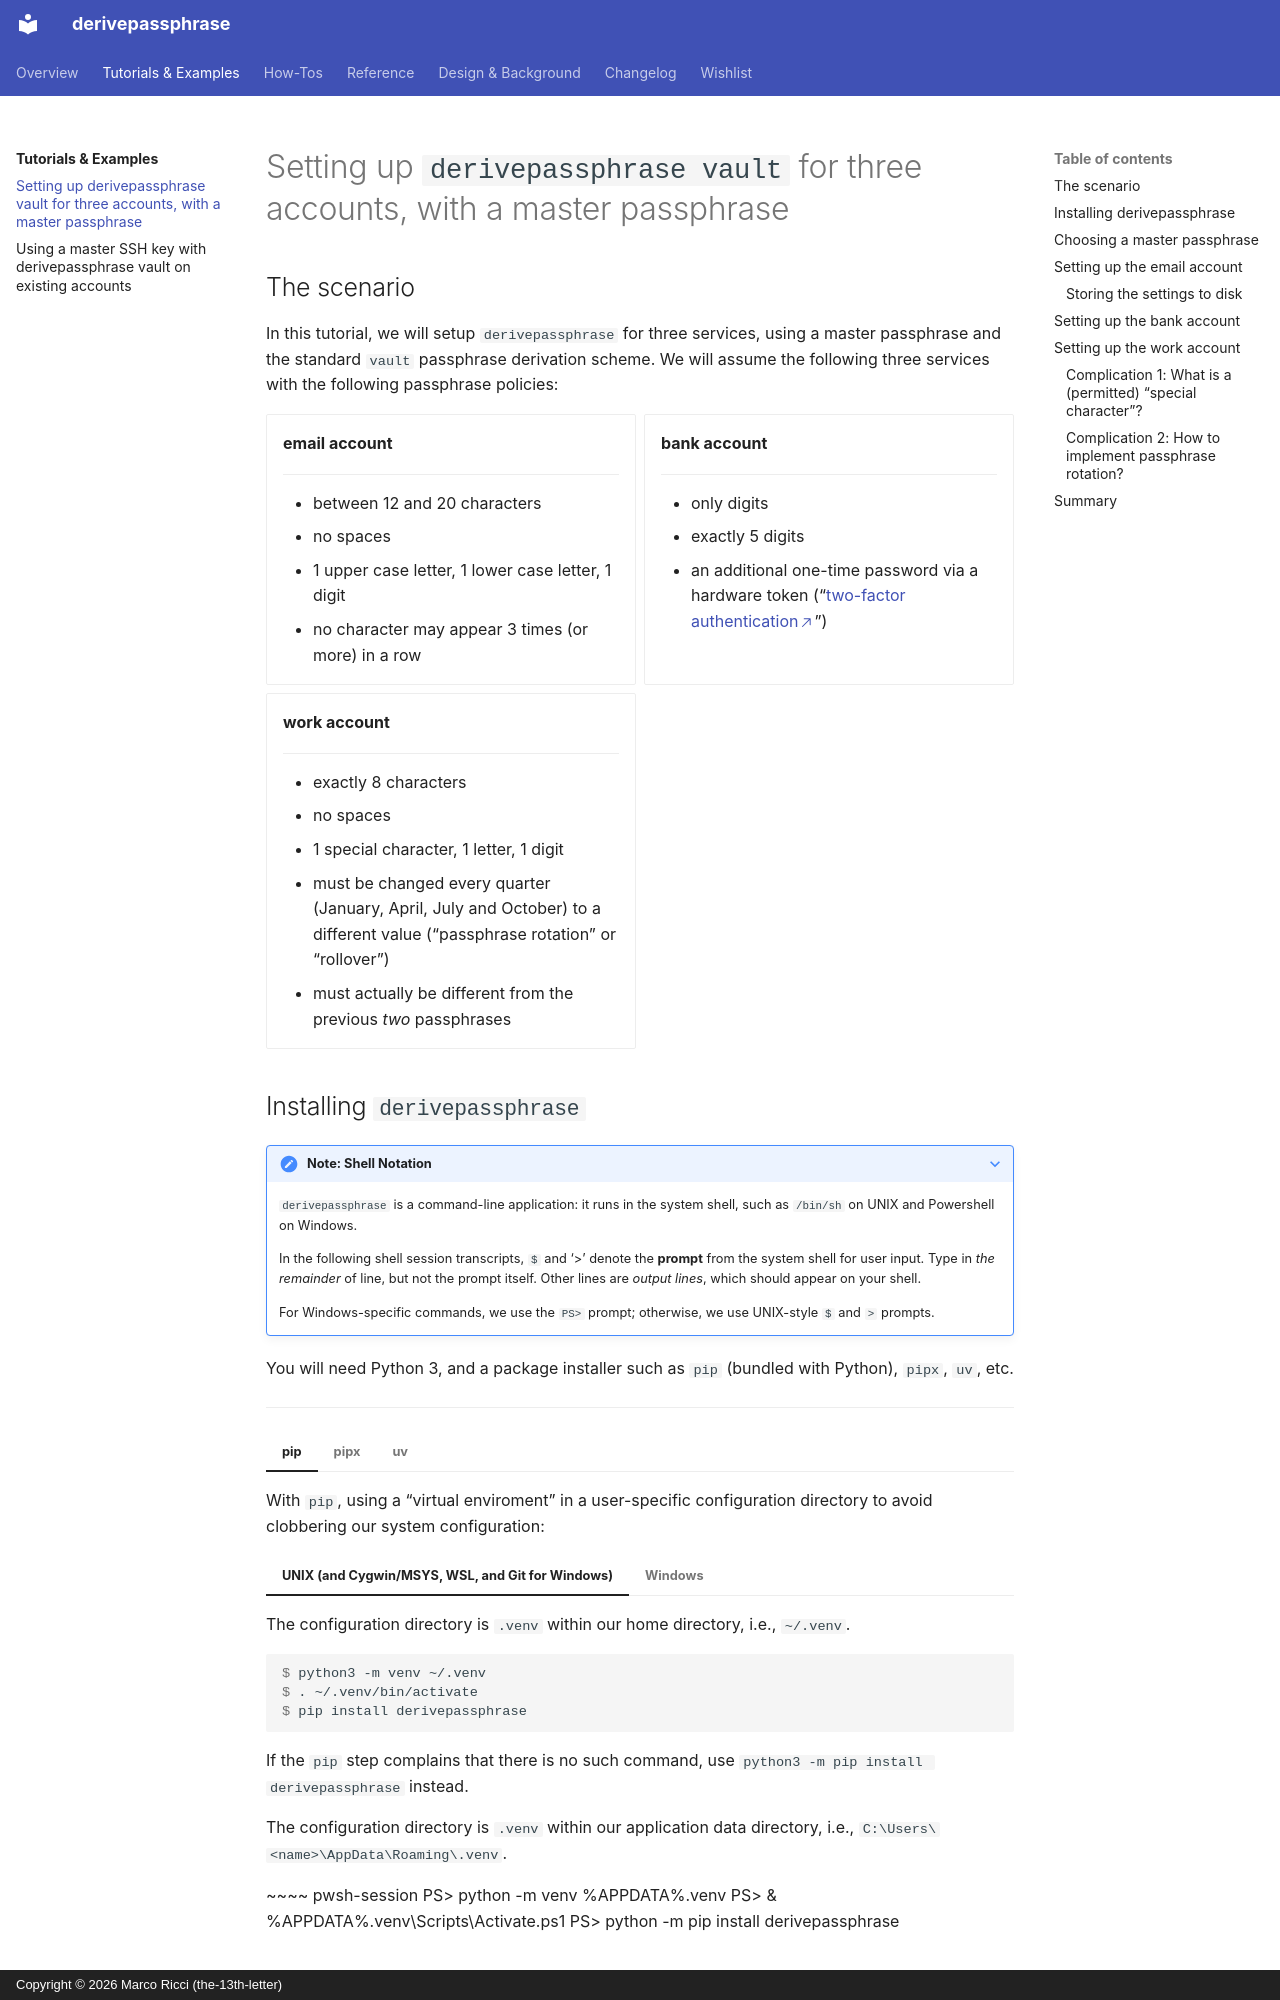

repository: the-13th-letter/derivepassphrase · page: tutorials/basic-setup-passphrase/index.html · generator: mkdocs · copyright: Copyright © 2026 Marco Ricci (the-13th-letter)

# Setting up `derivepassphrase vault` for three accounts, with a master passphrase

## The scenario

In this tutorial, we will setup `derivepassphrase` for three services, using a master passphrase and the standard `vault` passphrase derivation scheme.
We will assume the following three services with the following passphrase policies:

<div class="grid cards" markdown>

-   __email account__

    ---

    - between 12 and 20 characters
    - no spaces
    - 1 upper case letter, 1 lower case letter, 1 digit
    - no character may appear 3 times (or more) in a row

-   __bank account__

    ---

    - only digits
    - exactly 5 digits
    - an additional one-time password via a hardware token ("[two-factor authentication][2FA]")

-   __work account__

    ---

    - exactly 8 characters
    - no spaces
    - 1 special character, 1 letter, 1 digit
    - must be changed every quarter (January, April, July and October) to a different value ("passphrase rotation" or "rollover")
    - must actually be different from the previous *two* passphrases

</div>

[2FA]: https://en.wikipedia.org/wiki/Two-factor_authentication
